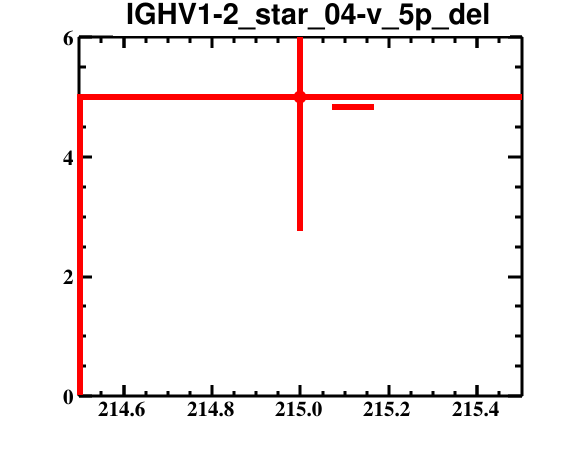

Source data for this figure (header and first rows):
bin_low_edge, contents, binerror, xtitle, binlabel
213.5, 0.0, 0.0, , 
214.5, 5.0, 2.236, , 
215.5, 0.0, 0.0, , 
